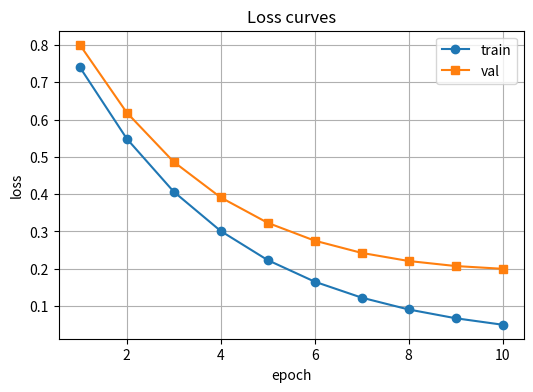
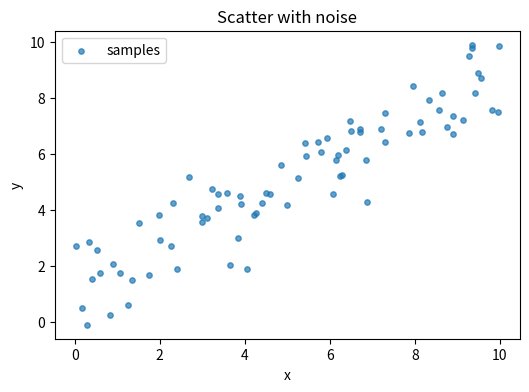

Generate these figures, in order, with matplotlib:
"""L07：matplotlib 快览——折线图（loss 曲线雏形）与散点图（看数据）。

运行前：uv pip install numpy matplotlib
运行：python3 code/L07_matplotlib_demo.py
输出：L07_loss_curve.png 与 L07_scatter.png 两张图片
"""
import numpy as np
import matplotlib.pyplot as plt


def main() -> None:
    rng = np.random.default_rng(0)

    # ---------- 图 1：折线图（之后每课画 loss 曲线都是这个套路） ----------
    epochs = np.arange(1, 11)
    train_loss = np.exp(-0.3 * epochs)                 # 人为造一条指数下降曲线
    val_loss = np.exp(-0.3 * epochs) + 0.05 + 0.01 * epochs   # 验证集稍高

    plt.figure(figsize=(6, 4))
    plt.plot(epochs, train_loss, marker="o", label="train")
    plt.plot(epochs, val_loss, marker="s", label="val")
    plt.xlabel("epoch")            # 注：默认字体不支持中文，图内文字用英文
    plt.ylabel("loss")
    plt.title("Loss curves")
    plt.legend()
    plt.grid(True)
    plt.savefig("L07_loss_curve.png", dpi=150)   # 保存成文件（无界面环境也 OK）
    plt.show()                                   # 有图形界面时弹窗显示

    # ---------- 图 2：散点图（拿到数据后的第一个动作） ----------
    x = rng.uniform(0, 10, size=80)
    y = 0.8 * x + 1.0 + rng.normal(0, 1.0, size=80)    # 带噪声的线性关系
    plt.figure(figsize=(6, 4))
    plt.scatter(x, y, s=15, alpha=0.7, label="samples")
    plt.xlabel("x")
    plt.ylabel("y")
    plt.title("Scatter with noise")
    plt.legend()
    plt.savefig("L07_scatter.png", dpi=150)
    plt.show()
    print("已保存：L07_loss_curve.png、L07_scatter.png")


if __name__ == "__main__":
    main()
